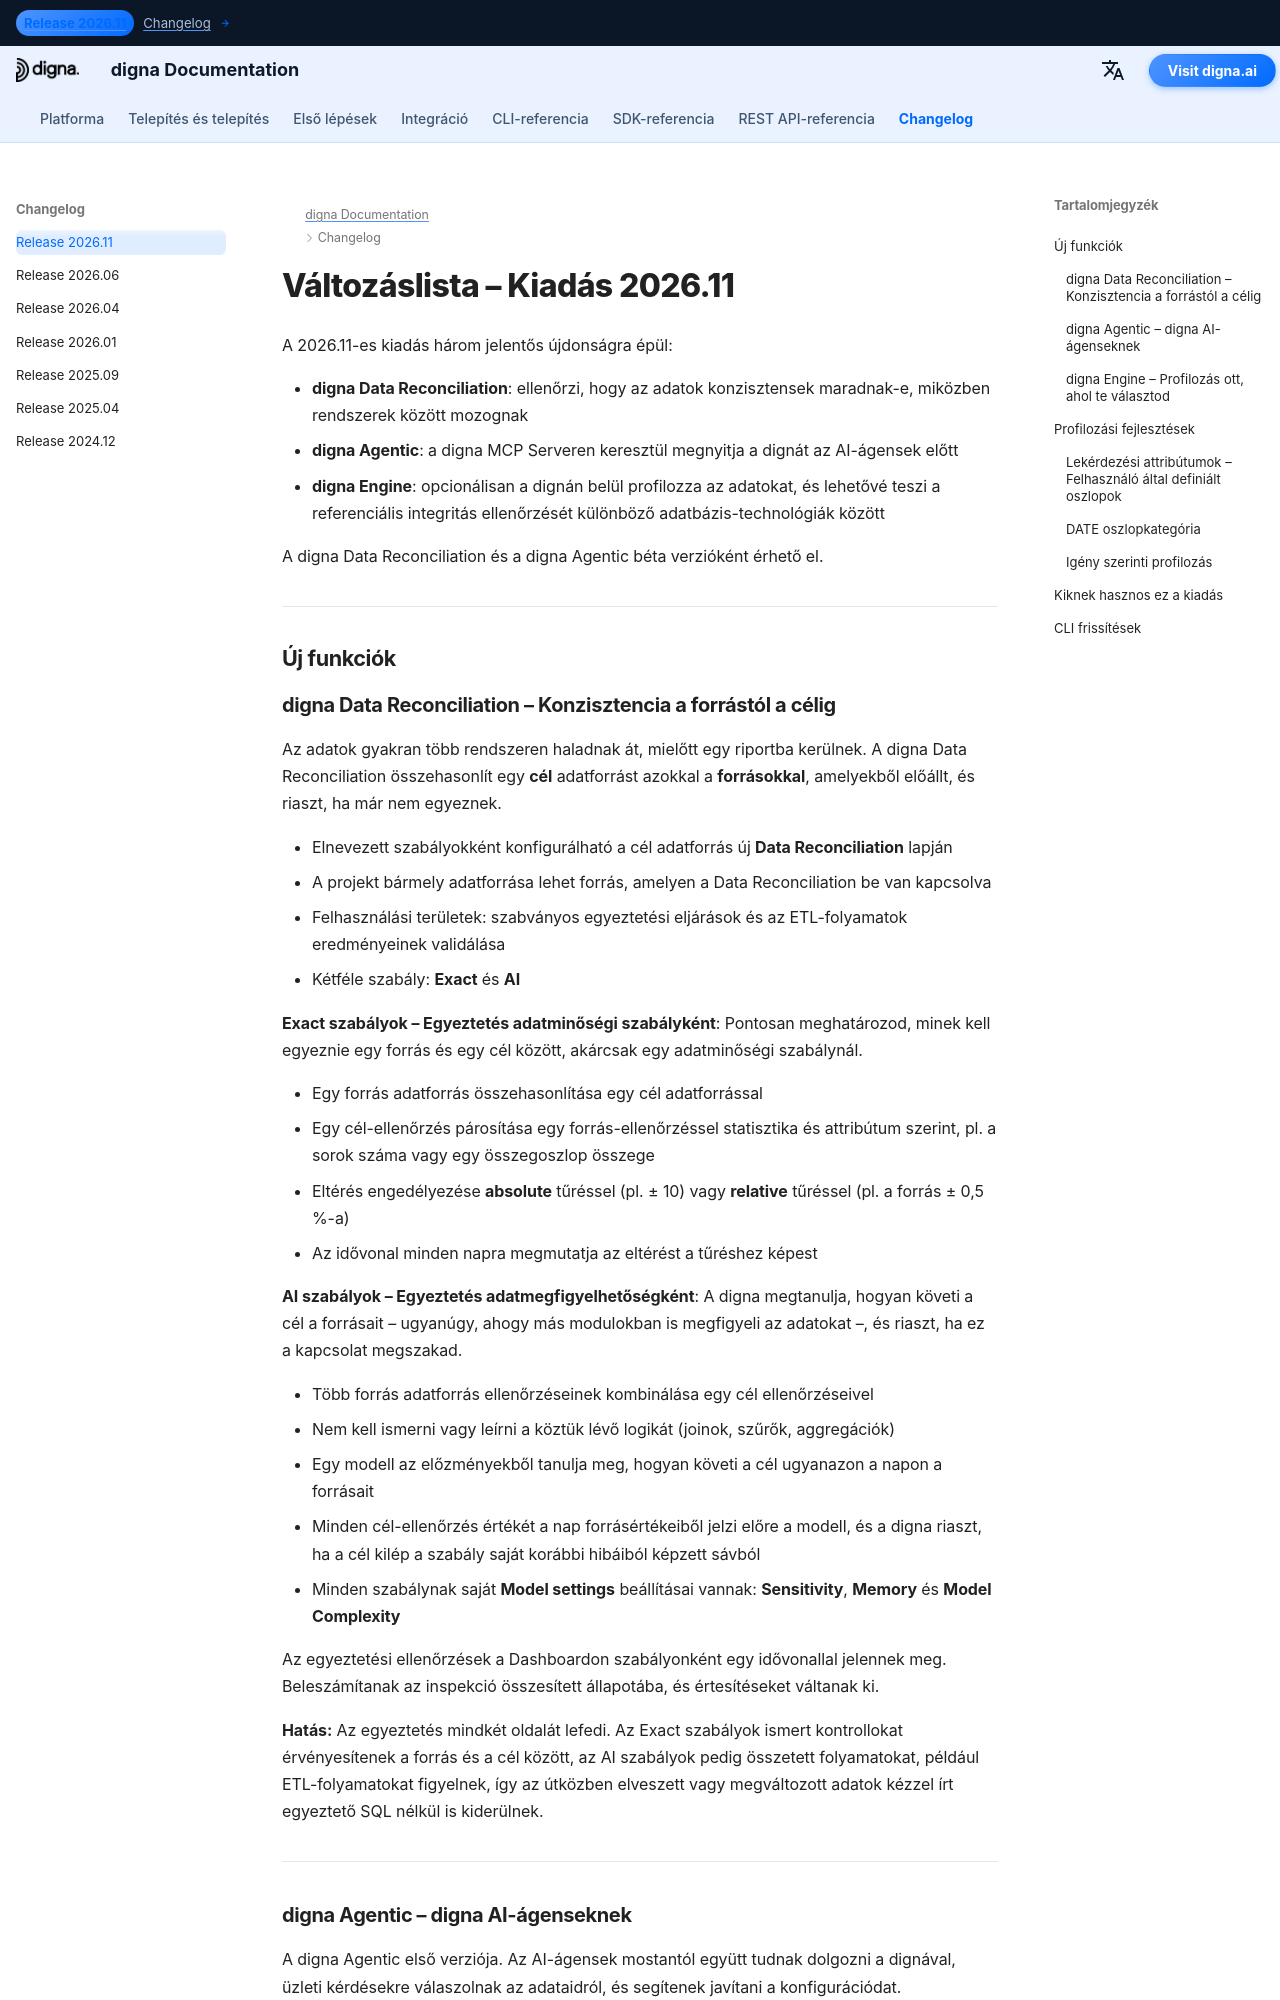

repository: dignaai/digna-docs · page: hu/changelog/Release_202611/index.html · generator: mkdocs

---
title: digna kiadás 2026.11 | Data Reconciliation, digna Agentic és digna Engine
description: Ismerd meg, mi újság a digna 2026.11-es kiadásában. Ez a verzió három jelentős újdonságot hoz - a digna Data Reconciliation, a digna Agentic a digna MCP Serverrel, valamint a digna Engine, amely különböző adatbázis-technológiák közötti referenciális integritás-ellenőrzéseket tesz lehetővé.
keywords: digna kiadás 2026.11, digna változáslista, digna Data Reconciliation, adategyeztetés, ETL-validálás, forrás-cél egyeztetés, digna Agentic, digna MCP Server, AI-ágensek adatminőség, digna Engine, kapcsolatokon átívelő referenciális integritás, lekérdezési attribútumok, adatprofilozás, adatmegfigyelhetőség
image: /assets/logo_square.png
---

# Változáslista – Kiadás 2026.11  

A 2026.11-es kiadás három jelentős újdonságra épül:

- **digna Data Reconciliation**: ellenőrzi, hogy az adatok konzisztensek maradnak-e, miközben rendszerek között mozognak  
- **digna Agentic**: a digna MCP Serveren keresztül megnyitja a dignát az AI-ágensek előtt  
- **digna Engine**: opcionálisan a dignán belül profilozza az adatokat, és lehetővé teszi a referenciális integritás ellenőrzését különböző adatbázis-technológiák között  

A digna Data Reconciliation és a digna Agentic béta verzióként érhető el.

---

## Új funkciók
